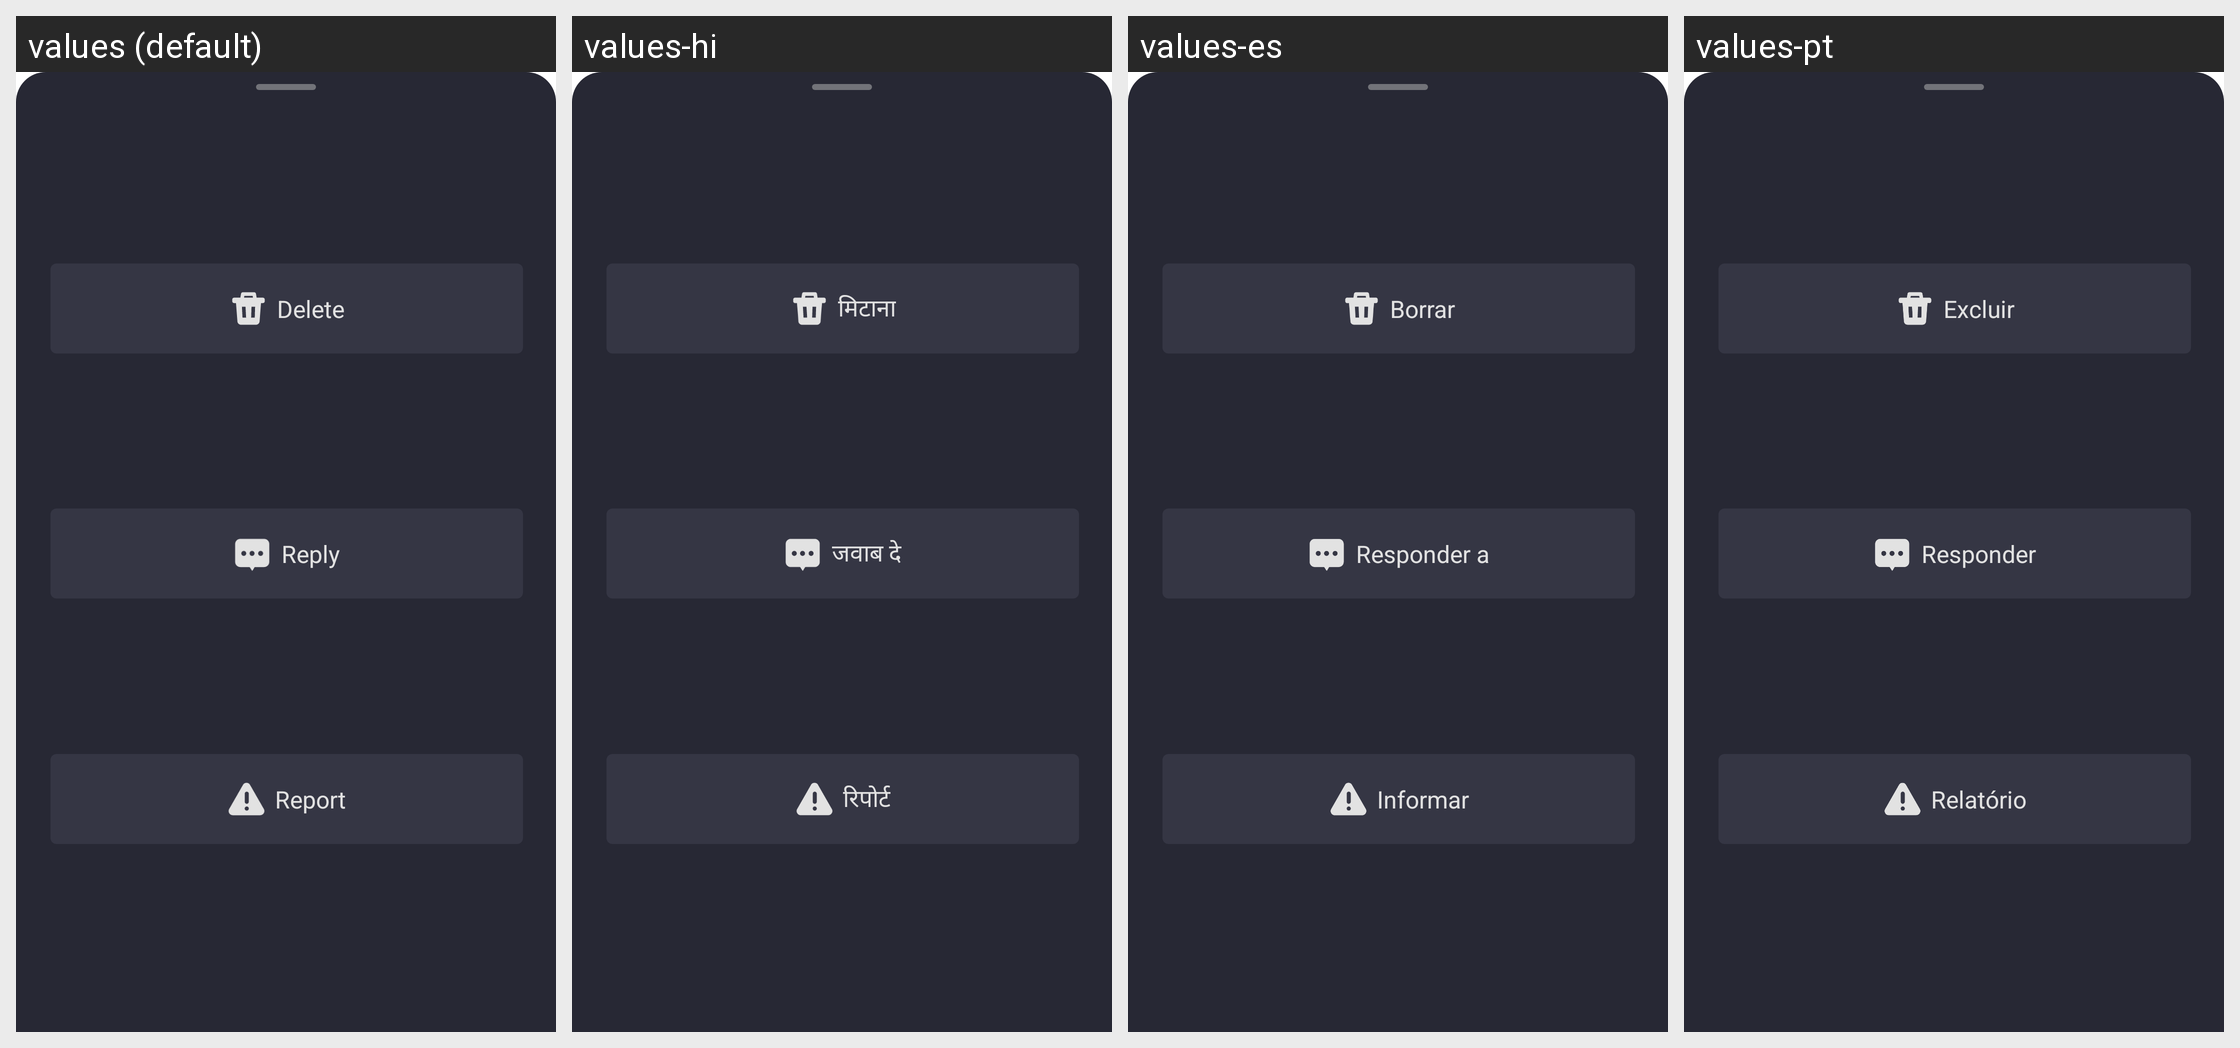

Strings drawn on this Android screen and how each of the app's shown locales translates them:
Android screen res/layout/fragment_bottom_comment_select.xml rendered under 4 locales, left to right: values (default), values-hi, values-es, values-pt. Device: Nexus 5 (rendered at 1080×1920; each locale shown at half size, 540×960, under a caption strip naming it); theme AppTheme.
Other locales in the repository, not shown: values-en, values-gu, values-kk, values-ky, values-ml, values-pa, values-pt-rBR, values-te.
Strings drawn on this screen, with the default value and each locale's value (text and hints the layout hard-codes, and strings that could not be matched under every locale, appear in the picture but are not listed):

btn_delete
  values: Delete
  values-hi: मिटाना
  values-es: Borrar
  values-pt: Excluir

message_reply
  values: Reply
  values-hi: जवाब दे
  values-es: Responder a
  values-pt: Responder

report_title
  values: Report
  values-hi: रिपोर्ट
  values-es: Informar
  values-pt: Relatório
